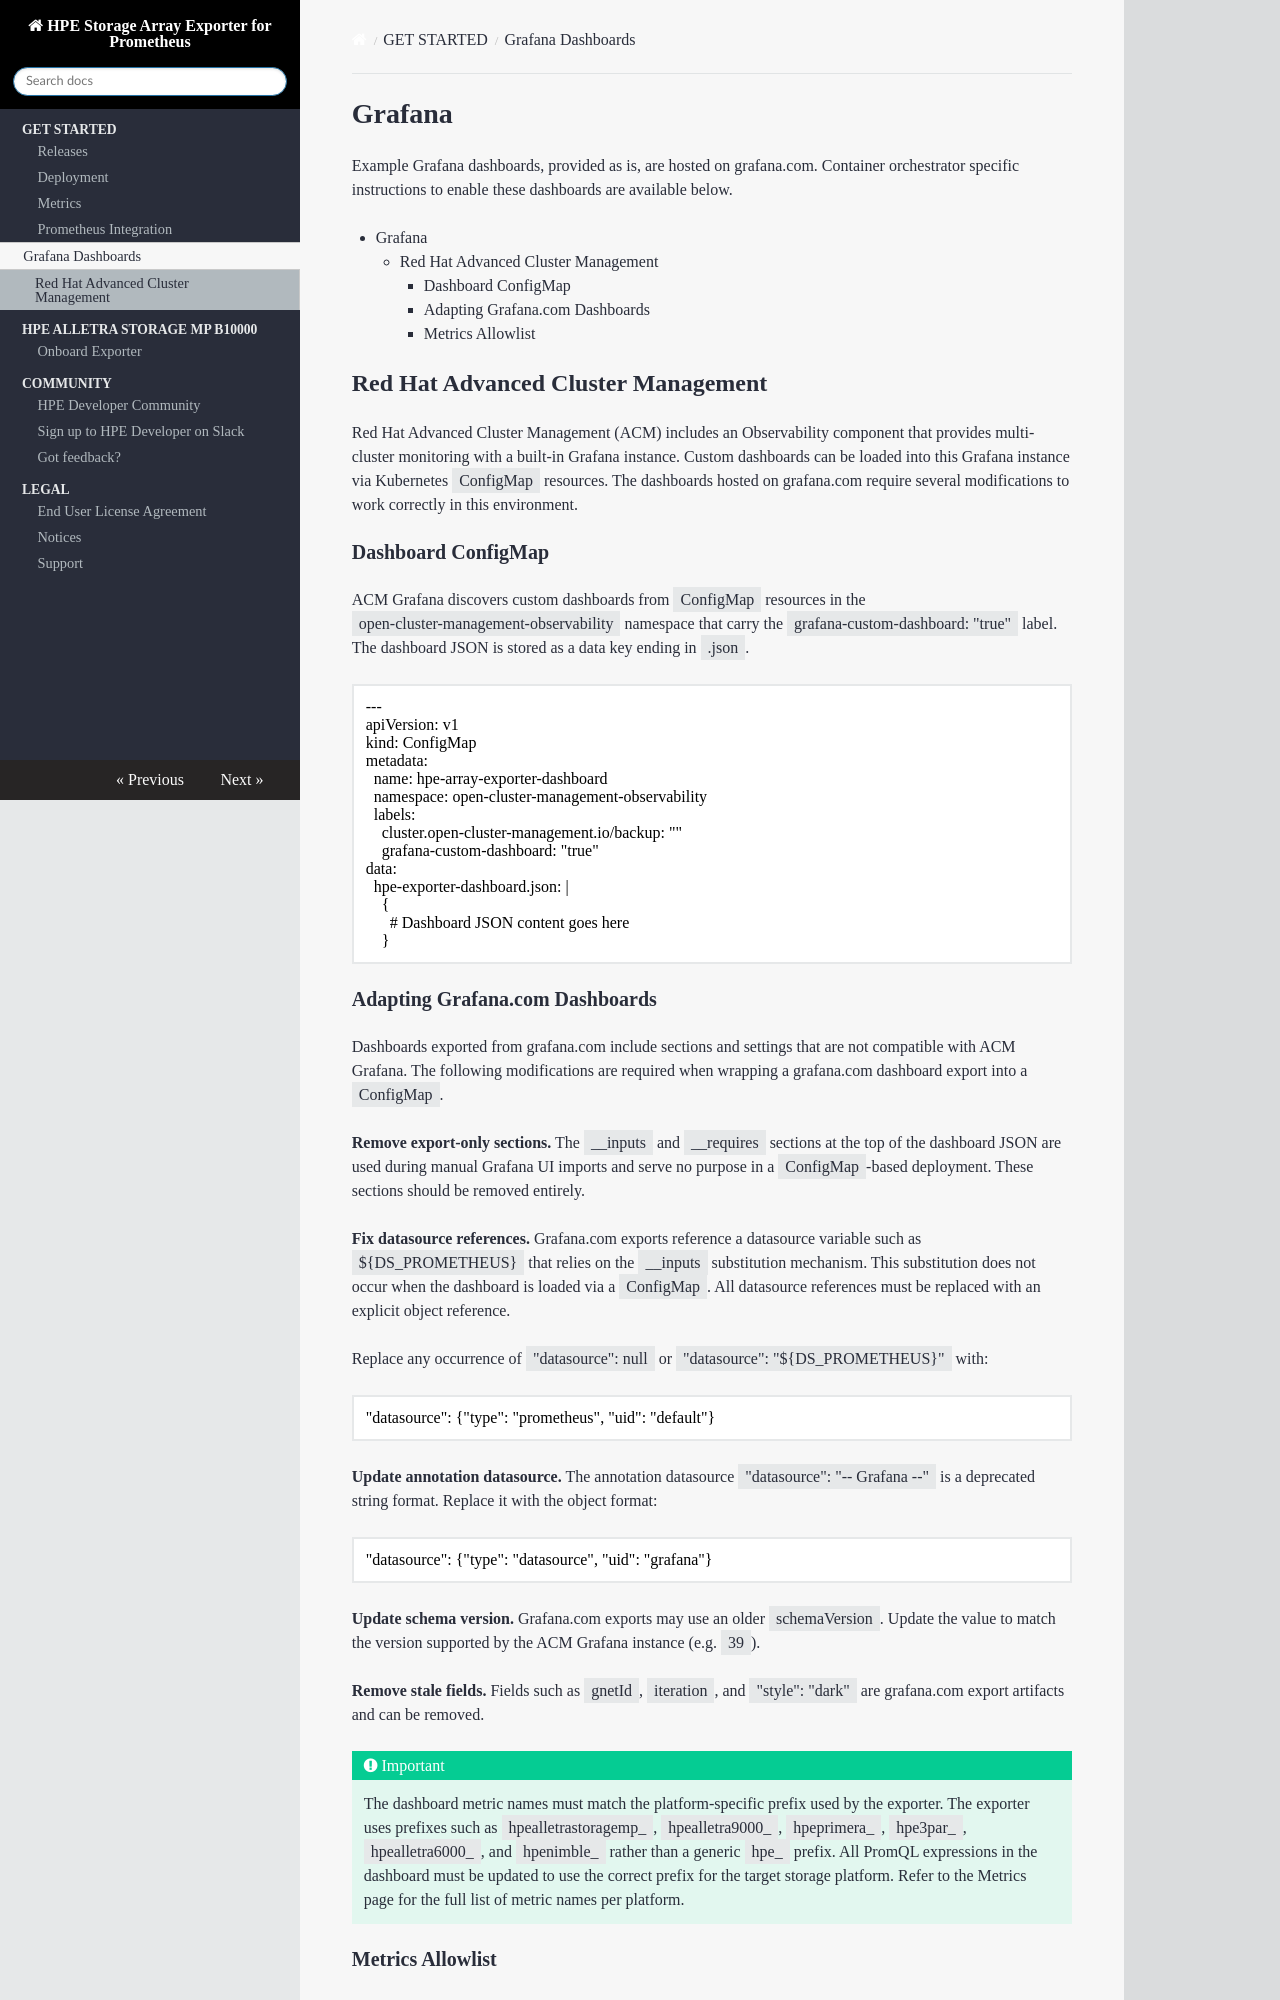

repository: hpe-storage/array-exporter · page: grafana/index.html · generator: mkdocs

# Grafana

Example Grafana dashboards, provided as is, are hosted on [grafana.com](https://grafana.com/orgs/hpestorage/dashboards). Container orchestrator specific instructions to enable these dashboards are available below.

[TOC]

## Red Hat Advanced Cluster Management

[Red Hat Advanced Cluster Management](https://www.redhat.com/en/technologies/management/advanced-cluster-management) (ACM) includes an Observability component that provides multi-cluster monitoring with a built-in Grafana instance. Custom dashboards can be loaded into this Grafana instance via Kubernetes `ConfigMap` resources. The dashboards hosted on grafana.com require several modifications to work correctly in this environment.

### Dashboard ConfigMap

ACM Grafana discovers custom dashboards from `ConfigMap` resources in the `open-cluster-management-observability` namespace that carry the `grafana-custom-dashboard: "true"` label. The dashboard JSON is stored as a data key ending in `.json`.

```yaml
---
apiVersion: v1
kind: ConfigMap
metadata:
  name: hpe-array-exporter-dashboard
  namespace: open-cluster-management-observability
  labels:
    cluster.open-cluster-management.io/backup: ""
    grafana-custom-dashboard: "true"
data:
  hpe-exporter-dashboard.json: |
    {
      # Dashboard JSON content goes here
    }
```
